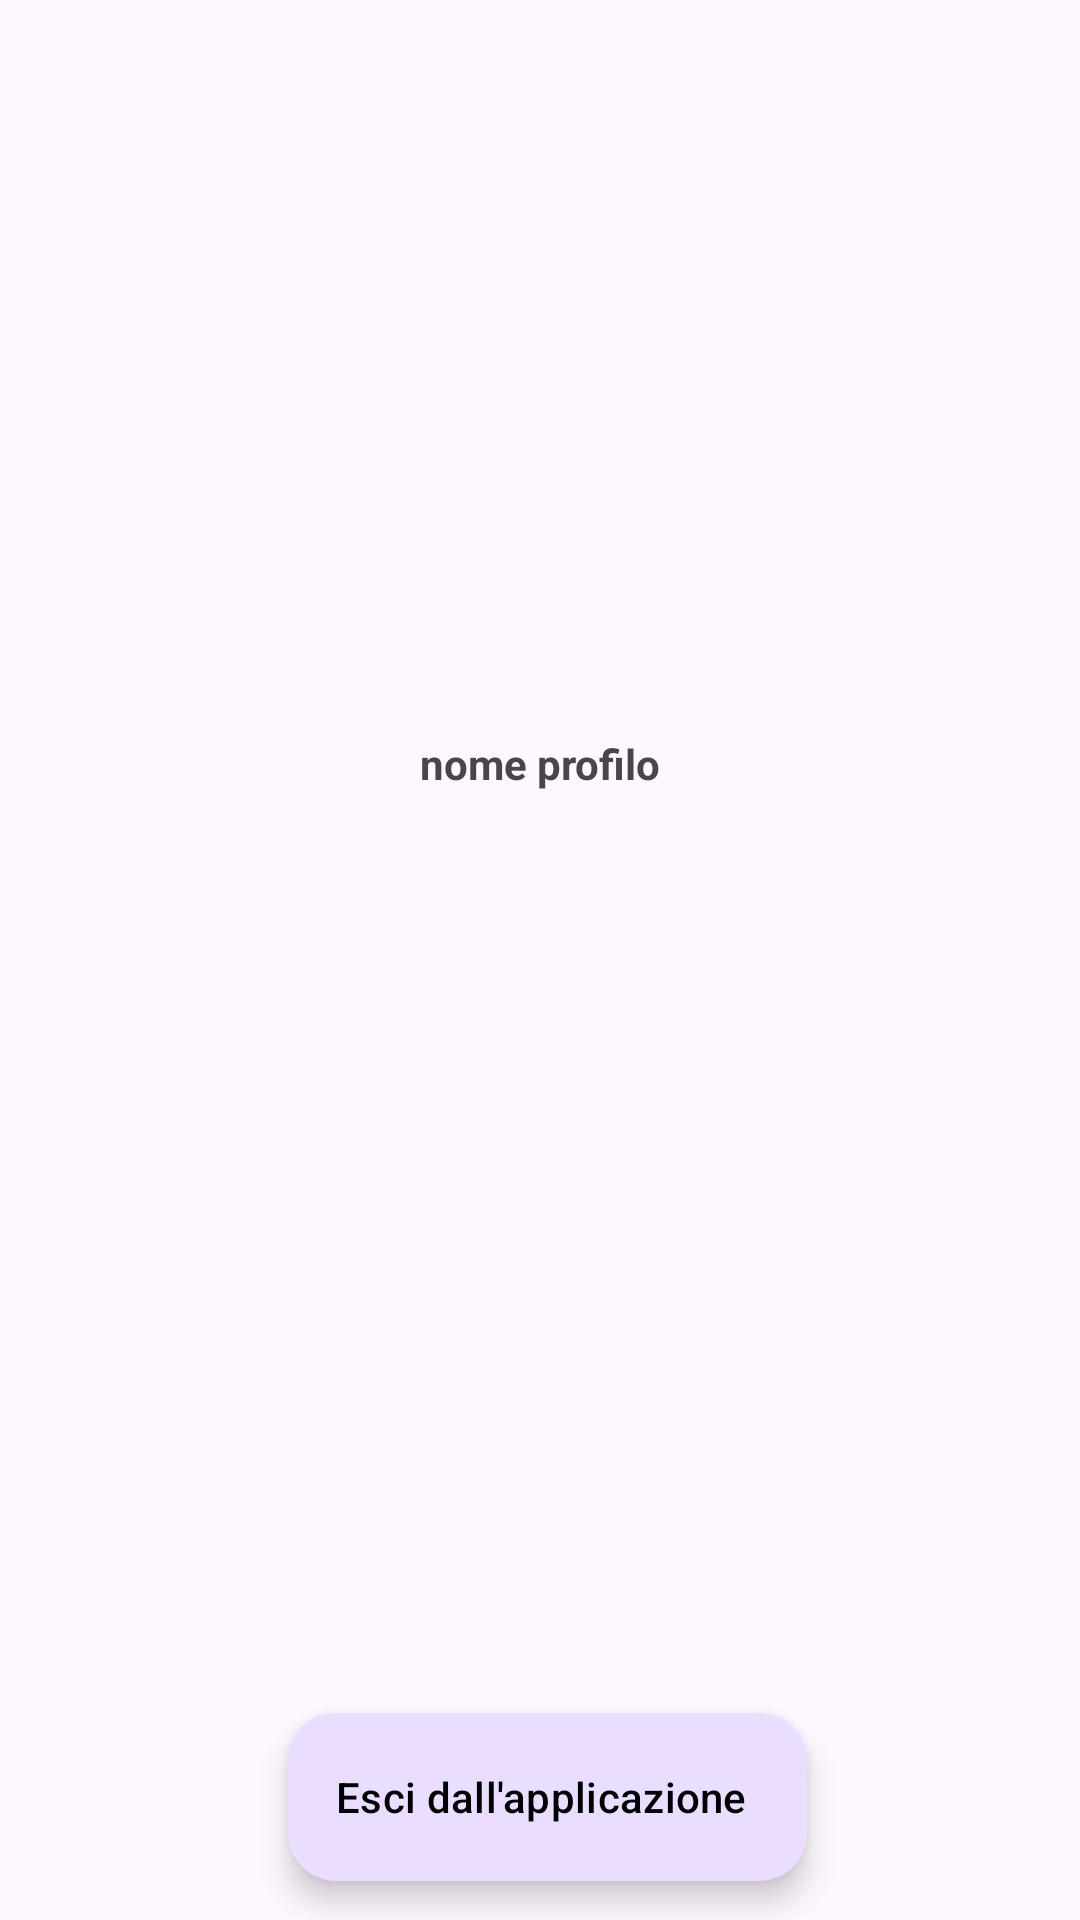

The Android layout XML behind this screen, and the referenced resources:
<!-- AndroidManifest.xml: application theme Theme.Amplify -->
<!-- res/layout/fragment_profile.xml -->
<?xml version="1.0" encoding="utf-8"?>
<FrameLayout xmlns:android="http://schemas.android.com/apk/res/android"
    xmlns:app="http://schemas.android.com/apk/res-auto"
    xmlns:tools="http://schemas.android.com/tools"
    android:layout_width="match_parent"
    android:layout_height="match_parent"
    tools:context=".View.Fragment.ProfileFragment">

    <LinearLayout
        android:layout_width="match_parent"
        android:layout_height="match_parent"
        android:orientation="vertical">

        <androidx.constraintlayout.widget.ConstraintLayout
            android:layout_width="match_parent"
            android:layout_height="match_parent">

            <ImageView
                android:id="@+id/profileImage"
                android:layout_width="183dp"
                android:layout_height="231dp"
                android:src="@drawable/profile_pic"
                app:layout_constraintBottom_toBottomOf="parent"
                app:layout_constraintEnd_toEndOf="parent"
                app:layout_constraintHorizontal_bias="0.5"
                app:layout_constraintStart_toStartOf="parent"
                app:layout_constraintTop_toTopOf="parent"
                app:layout_constraintVertical_bias="0.015" />

            <TextView
                android:id="@+id/profileText"
                android:layout_width="wrap_content"
                android:layout_height="wrap_content"
                android:layout_marginTop="8dp"
                android:text="nome profilo"
                android:textStyle="bold"
                app:layout_constraintBottom_toBottomOf="parent"
                app:layout_constraintEnd_toEndOf="parent"
                app:layout_constraintStart_toStartOf="parent"
                app:layout_constraintTop_toBottomOf="@+id/profileImage"
                app:layout_constraintVertical_bias="0.0" />

            <com.google.android.material.floatingactionbutton.ExtendedFloatingActionButton
                android:id="@+id/SignOutButton"
                android:layout_width="wrap_content"
                android:layout_height="wrap_content"
                android:clickable="true"
                android:text="Esci dall'applicazione"
                android:textColor="#000000"
                android:textColorLink="#000000"
                app:layout_constraintBottom_toBottomOf="parent"
                app:layout_constraintEnd_toEndOf="parent"
                app:layout_constraintHorizontal_bias="0.514"
                app:layout_constraintStart_toStartOf="parent"
                app:layout_constraintTop_toTopOf="parent"
                app:layout_constraintVertical_bias="0.978"
                app:tint="#000000" />
        </androidx.constraintlayout.widget.ConstraintLayout>
    </LinearLayout>

</FrameLayout>
<!-- resources referenced by this layout -->
<resources>
  <style name="Theme.Amplify" parent="Theme.Material3.DayNight.NoActionBar">
          
          <item name="colorPrimary">@color/purple_500</item>
          <item name="colorPrimaryVariant">@color/purple_700</item>
          <item name="colorOnPrimary">@color/white</item>
          
          <item name="colorSecondary">@color/teal_200</item>
          <item name="colorSecondaryVariant">@color/teal_700</item>
          <item name="colorOnSecondary">@color/black</item>
          
          <item name="android:statusBarColor" tools:targetApi="l">?attr/colorPrimaryVariant</item>
          
      </style>
  <color name="purple_500">#FF6200EE</color>
  <color name="purple_700">#FF3700B3</color>
  <color name="white">#FFFFFFFF</color>
  <color name="teal_200">#FF03DAC5</color>
  <color name="teal_700">#FF018786</color>
  <color name="black">#FF000000</color>
</resources>
